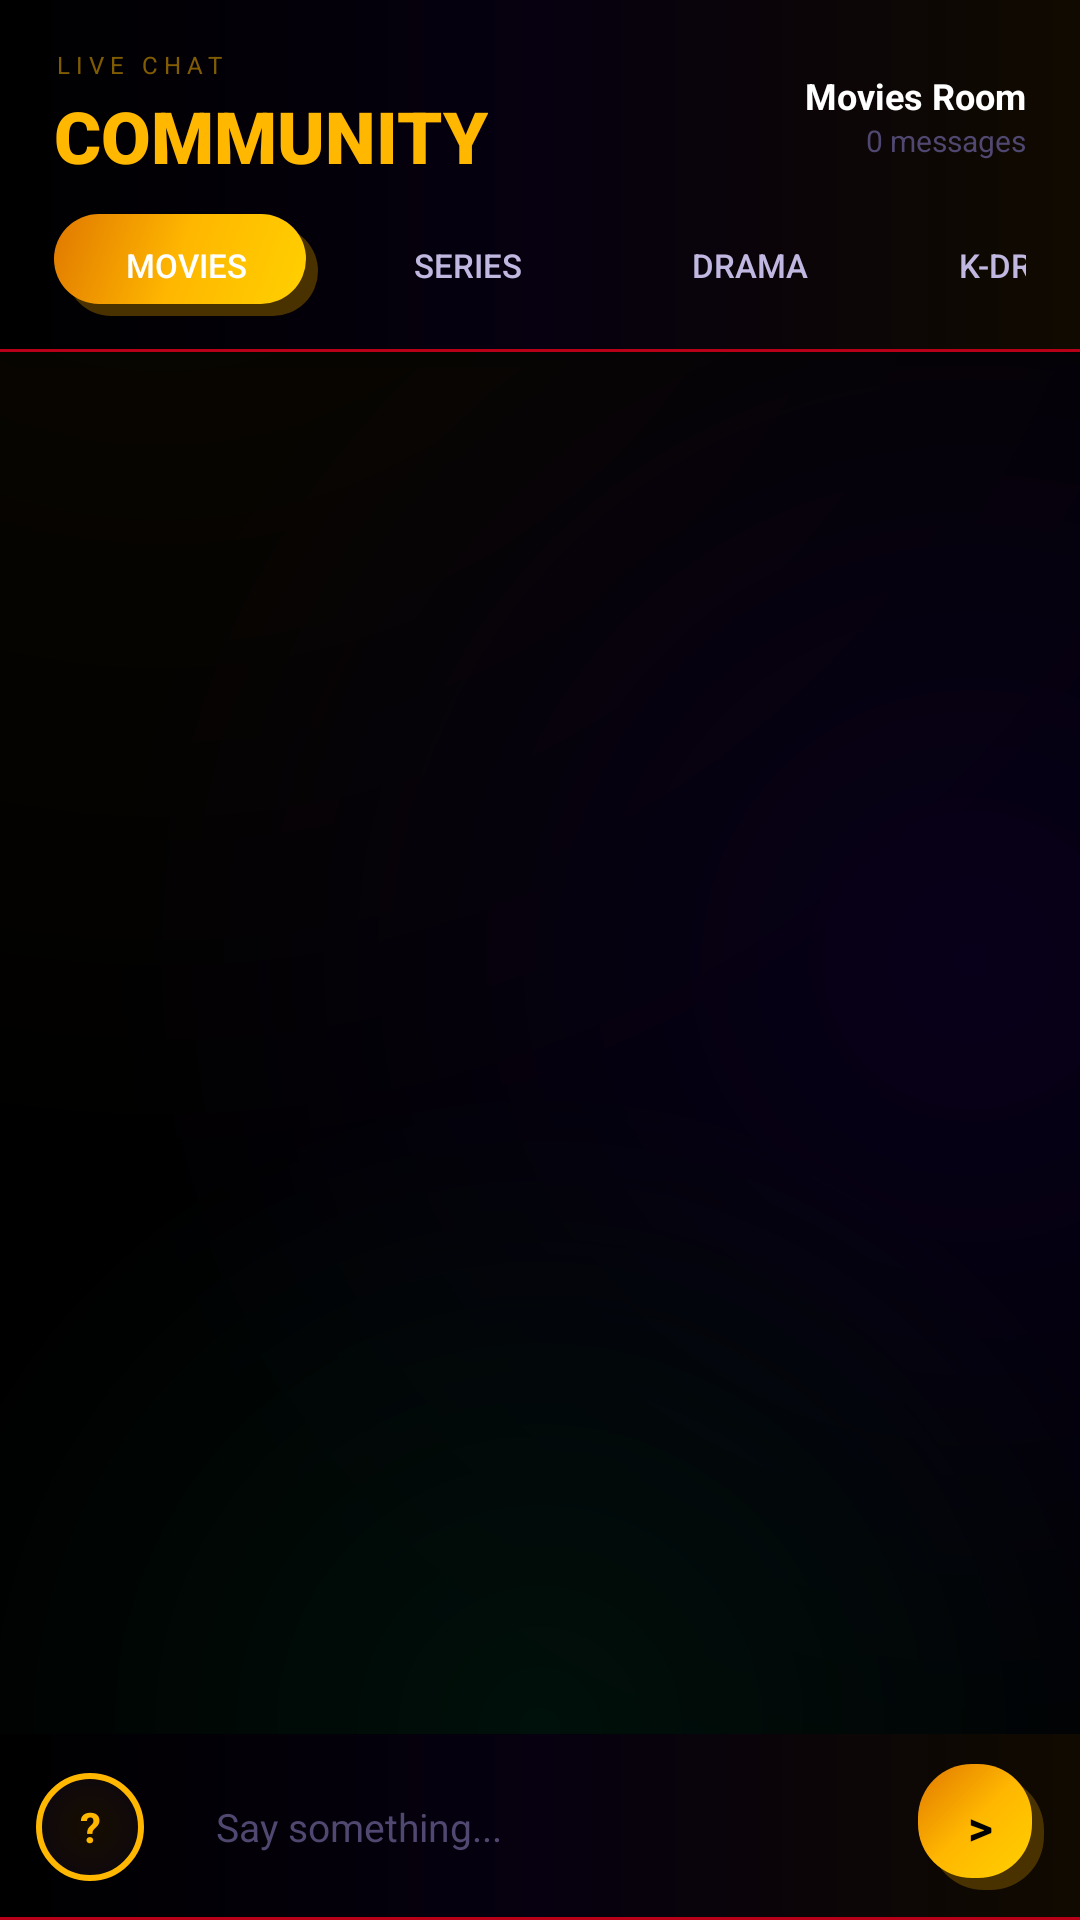

Write the Android layout XML for this screen, with the resource values it uses.
<!-- AndroidManifest.xml: application theme Theme.Starlight -->
<!-- res/layout/fragment_community.xml -->
<?xml version="1.0" encoding="utf-8"?>
<LinearLayout
    xmlns:android="http://schemas.android.com/apk/res/android"
    android:layout_width="match_parent"
    android:layout_height="match_parent"
    android:orientation="vertical"
    android:background="@drawable/bg_cosmos">

    
    <LinearLayout
        android:layout_width="match_parent"
        android:layout_height="wrap_content"
        android:orientation="vertical"
        android:background="@drawable/bg_header"
        android:elevation="16dp"
        android:paddingStart="18dp"
        android:paddingEnd="18dp"
        android:paddingTop="16dp"
        android:paddingBottom="12dp">

        <LinearLayout
            android:layout_width="match_parent"
            android:layout_height="wrap_content"
            android:orientation="horizontal"
            android:gravity="center_vertical"
            android:layout_marginBottom="10dp">

            <LinearLayout
                android:layout_width="0dp"
                android:layout_height="wrap_content"
                android:layout_weight="1"
                android:orientation="vertical">

                <TextView
                    android:layout_width="wrap_content"
                    android:layout_height="wrap_content"
                    android:text="LIVE CHAT"
                    android:textColor="#80FFB700"
                    android:textSize="8sp"
                    android:letterSpacing="0.25"
                    android:layout_marginBottom="2dp"/>

                <TextView
                    android:layout_width="wrap_content"
                    android:layout_height="wrap_content"
                    android:text="COMMUNITY"
                    android:textColor="#FFB700"
                    android:textSize="24sp"
                    android:textStyle="bold"
                    android:fontFamily="sans-serif-black"/>

            </LinearLayout>

            <LinearLayout
                android:layout_width="wrap_content"
                android:layout_height="wrap_content"
                android:orientation="vertical"
                android:gravity="end">

                <TextView
                    android:id="@+id/tvRoomName"
                    android:layout_width="wrap_content"
                    android:layout_height="wrap_content"
                    android:text="Movies Room"
                    android:textColor="#FFFFFF"
                    android:textSize="12sp"
                    android:textStyle="bold"/>

                <TextView
                    android:id="@+id/tvMemberCount"
                    android:layout_width="wrap_content"
                    android:layout_height="wrap_content"
                    android:text="0 messages"
                    android:textColor="#504870"
                    android:textSize="10sp"/>

            </LinearLayout>

        </LinearLayout>

        
        <HorizontalScrollView
            android:layout_width="match_parent"
            android:layout_height="wrap_content"
            android:scrollbars="none">

            <LinearLayout
                android:layout_width="wrap_content"
                android:layout_height="wrap_content"
                android:orientation="horizontal">

                <Button
                    android:id="@+id/btnRoomMovies"
                    android:layout_width="wrap_content"
                    android:layout_height="34dp"
                    android:text="Movies"
                    android:textSize="11sp"
                    android:textColor="#FFFFFF"
                    android:background="@drawable/bg_btn_gold"
                    android:paddingStart="12dp"
                    android:paddingEnd="12dp"
                    android:layout_marginEnd="6dp"/>

                <Button
                    android:id="@+id/btnRoomSeries"
                    android:layout_width="wrap_content"
                    android:layout_height="34dp"
                    android:text="Series"
                    android:textSize="11sp"
                    android:textColor="#C0B8E0"
                    android:background="@drawable/bg_badge_genre"
                    android:paddingStart="12dp"
                    android:paddingEnd="12dp"
                    android:layout_marginEnd="6dp"/>

                <Button
                    android:id="@+id/btnRoomDrama"
                    android:layout_width="wrap_content"
                    android:layout_height="34dp"
                    android:text="Drama"
                    android:textSize="11sp"
                    android:textColor="#C0B8E0"
                    android:background="@drawable/bg_badge_genre"
                    android:paddingStart="12dp"
                    android:paddingEnd="12dp"
                    android:layout_marginEnd="6dp"/>

                <Button
                    android:id="@+id/btnRoomKdrama"
                    android:layout_width="wrap_content"
                    android:layout_height="34dp"
                    android:text="K-Drama"
                    android:textSize="11sp"
                    android:textColor="#C0B8E0"
                    android:background="@drawable/bg_badge_genre"
                    android:paddingStart="12dp"
                    android:paddingEnd="12dp"
                    android:layout_marginEnd="6dp"/>

                <Button
                    android:id="@+id/btnRoomCdrama"
                    android:layout_width="wrap_content"
                    android:layout_height="34dp"
                    android:text="C-Drama"
                    android:textSize="11sp"
                    android:textColor="#C0B8E0"
                    android:background="@drawable/bg_badge_genre"
                    android:paddingStart="12dp"
                    android:paddingEnd="12dp"
                    android:layout_marginEnd="6dp"/>

                <Button
                    android:id="@+id/btnRoomAnime"
                    android:layout_width="wrap_content"
                    android:layout_height="34dp"
                    android:text="Anime"
                    android:textSize="11sp"
                    android:textColor="#C0B8E0"
                    android:background="@drawable/bg_badge_genre"
                    android:paddingStart="12dp"
                    android:paddingEnd="12dp"
                    android:layout_marginEnd="6dp"/>

                <Button
                    android:id="@+id/btnRoomCartoons"
                    android:layout_width="wrap_content"
                    android:layout_height="34dp"
                    android:text="Cartoons"
                    android:textSize="11sp"
                    android:textColor="#C0B8E0"
                    android:background="@drawable/bg_badge_genre"
                    android:paddingStart="12dp"
                    android:paddingEnd="12dp"/>

            </LinearLayout>

        </HorizontalScrollView>

    </LinearLayout>

    
    <androidx.recyclerview.widget.RecyclerView
        android:id="@+id/rvMessages"
        android:layout_width="match_parent"
        android:layout_height="0dp"
        android:layout_weight="1"
        android:paddingTop="8dp"
        android:paddingBottom="8dp"
        android:clipToPadding="false"
        android:scrollbars="none"
        android:overScrollMode="never"/>

    
    <LinearLayout
        android:layout_width="match_parent"
        android:layout_height="wrap_content"
        android:orientation="horizontal"
        android:gravity="center_vertical"
        android:background="@drawable/bg_header"
        android:elevation="16dp"
        android:paddingStart="12dp"
        android:paddingEnd="12dp"
        android:paddingTop="10dp"
        android:paddingBottom="10dp">

        
        <TextView
            android:id="@+id/tvInputAvatar"
            android:layout_width="36dp"
            android:layout_height="36dp"
            android:gravity="center"
            android:text="?"
            android:textColor="#FFB700"
            android:textSize="14sp"
            android:textStyle="bold"
            android:background="@drawable/bg_avatar_circle"
            android:layout_marginEnd="10dp"/>

        
        <EditText
            android:id="@+id/etMessage"
            android:layout_width="0dp"
            android:layout_height="42dp"
            android:layout_weight="1"
            android:background="@drawable/bg_badge_genre"
            android:hint="Say something..."
            android:textColor="#FFFFFF"
            android:textColorHint="#504870"
            android:textSize="13sp"
            android:paddingStart="14dp"
            android:paddingEnd="14dp"
            android:imeOptions="actionSend"
            android:inputType="text"
            android:singleLine="true"
            android:layout_marginEnd="10dp"/>

        
        <LinearLayout
            android:id="@+id/btnSend"
            android:layout_width="42dp"
            android:layout_height="42dp"
            android:gravity="center"
            android:background="@drawable/bg_btn_gold"
            android:clickable="true"
            android:focusable="true">

            <TextView
                android:layout_width="wrap_content"
                android:layout_height="wrap_content"
                android:text="&gt;"
                android:textColor="#000000"
                android:textSize="16sp"
                android:textStyle="bold"/>

        </LinearLayout>

    </LinearLayout>

</LinearLayout>
<!-- resources referenced by this layout -->
<resources>
  <!-- drawable bg_avatar_circle (drawable) -->
  <?xml version="1.0" encoding="utf-8"?>
  <layer-list xmlns:android="http://schemas.android.com/apk/res/android">
      <item>
          <shape android:shape="oval">
              <gradient
                  android:type="radial"
                  android:gradientRadius="100%p"
                  android:startColor="#160E00"
                  android:endColor="#08021A"/>
          </shape>
      </item>
      <item>
          <shape android:shape="oval">
              <solid android:color="#00000000"/>
              <stroke android:width="2dp" android:color="#FFB700"/>
          </shape>
      </item>
  </layer-list>
  <!-- drawable bg_btn_gold (drawable) -->
  <?xml version="1.0" encoding="utf-8"?>
  <layer-list xmlns:android="http://schemas.android.com/apk/res/android">
      <item android:left="4dp" android:top="4dp">
          <shape>
              <solid android:color="#4A3200"/>
              <corners android:radius="18dp"/>
          </shape>
      </item>
      <item android:right="4dp" android:bottom="4dp">
          <shape>
              <gradient
                  android:type="linear"
                  android:startColor="#FFD000"
                  android:centerColor="#FFB700"
                  android:endColor="#E07800"
                  android:angle="135"/>
              <corners android:radius="18dp"/>
          </shape>
      </item>
  </layer-list>
  <!-- drawable bg_header (drawable) -->
  <?xml version="1.0" encoding="utf-8"?>
  <layer-list xmlns:android="http://schemas.android.com/apk/res/android">
      <item>
          <shape>
              <solid android:color="#000000"/>
          </shape>
      </item>
      <item>
          <shape>
              <gradient
                  android:type="linear"
                  android:startColor="#100A00"
                  android:centerColor="#060010"
                  android:endColor="#000000"
                  android:angle="180"/>
          </shape>
      </item>
      <item android:top="-2dp" android:left="-2dp" android:right="-2dp">
          <shape>
              <solid android:color="#00000000"/>
              <stroke android:width="1dp" android:color="#FFB70018"/>
          </shape>
      </item>
  </layer-list>
  <style name="Theme.Starlight" parent="Theme.MaterialComponents.DayNight.DarkActionBar">
          <item name="colorPrimary">@color/bg_deep</item>
          <item name="colorPrimaryVariant">@color/bg_void</item>
          <item name="colorOnPrimary">@color/text_primary</item>
          <item name="colorSurface">@color/bg_card</item>
          <item name="android:windowBackground">@color/bg_void</item>
          <item name="android:statusBarColor">@color/bg_void</item>
          <item name="android:navigationBarColor">@color/bg_void</item>
          <item name="android:windowFullscreen">false</item>
          <item name="android:windowContentOverlay">@null</item>
          <item name="android:fitsSystemWindows">true</item>
          <item name="actionBarStyle">@style/StarActionBar</item>
          <item name="actionBarTheme">@style/StarActionBarTheme</item>
      </style>
  <color name="bg_deep">#03020A</color>
  <color name="bg_void">#000000</color>
  <color name="text_primary">#FFFFFF</color>
  <color name="bg_card">#0D0C1E</color>
  <style name="StarActionBar" parent="Widget.AppCompat.ActionBar.Solid">
          <item name="background">@color/bg_void</item>
          <item name="elevation">0dp</item>
      </style>
  <style name="StarActionBarTheme" parent="ThemeOverlay.AppCompat.Dark.ActionBar">
          <item name="android:textColorPrimary">@color/gold_blaze</item>
      </style>
  <color name="gold_blaze">#FFB700</color>
</resources>
